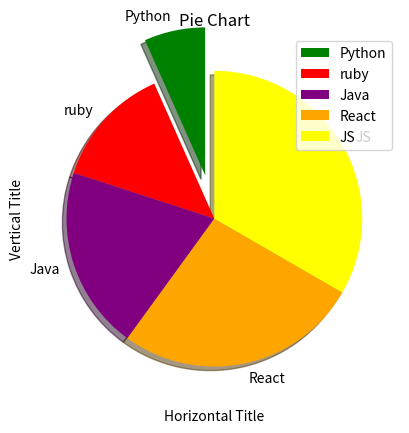

Here is the Python script that generated this plot:
import matplotlib.pyplot as plt

values= [1,2,3,4,5]

labels = ['Python', 'ruby', 'Java', 'React', 'JS']
colors = ['green', 'red', 'purple', 'orange', 'yellow']
pieexlode = [0.3,0,0,0,0]

plt.pie(values,labels=labels,startangle = 90,shadow = True,colors = colors,explode = pieexlode)
plt.title('Pie Chart')
plt.xlabel('Horizontal Title')
plt.ylabel('Vertical Title')
plt.legend(loc= 'best')
plt.show()